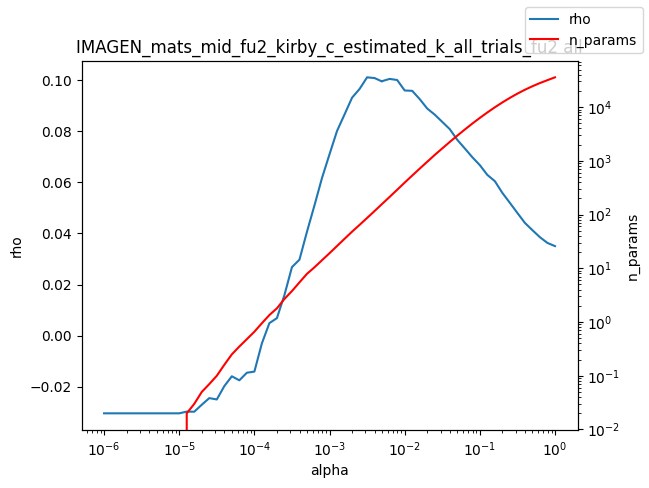

The file beside this chart, header and first rows:
alpha, rho, n_params
1e-06, -0.03035, 0.0
1.2589254117941661e-06, -0.03035, 0.0
1.584893192461111e-06, -0.03035, 0.0
1.9952623149688787e-06, -0.03035, 0.0
2.511886431509577e-06, -0.03035, 0.0
3.162277660168379e-06, -0.03035, 0.0
3.981071705534969e-06, -0.03035, 0.0
5.011872336272715e-06, -0.03035, 0.0
6.30957344480193e-06, -0.03035, 0.0
7.943282347242805e-06, -0.03035, 0.0
1e-05, -0.03035, 0.0
1.2589254117941661e-05, -0.02969, 0.02
1.5848931924611107e-05, -0.02972, 0.03
1.9952623149688786e-05, -0.027, 0.05
2.511886431509577e-05, -0.0244, 0.07
3.1622776601683795e-05, -0.02493, 0.1
3.9810717055349695e-05, -0.01972, 0.16
5.011872336272725e-05, -0.01587, 0.25
6.309573444801929e-05, -0.01745, 0.35
7.943282347242806e-05, -0.01448, 0.48
0.0001, -0.01403, 0.66
0.0001259, -0.002984, 0.95
0.0001585, 0.00493, 1.35
0.0001995, 0.006878, 1.8
0.0002512, 0.01591, 2.69
0.0003162, 0.02683, 3.77
0.0003981, 0.02975, 5.47
0.0005012, 0.04068, 7.89
0.000631, 0.05102, 10.44
0.0007943, 0.0617, 14.14
0.001, 0.07098, 19.09
0.001259, 0.08009, 25.99
0.001585, 0.08656, 35.39
0.001995, 0.0931, 48.02
0.002512, 0.09652, 64.27
0.003162, 0.1011, 86.47
0.003981, 0.1008, 116.4
0.005, 0.09943, 157.2
0.005012, 0.09957, 157.9
0.00631, 0.1004, 213
0.007943, 0.1, 289.2
0.01, 0.09591, 393.2
0.01259, 0.09577, 531.3
0.01585, 0.09254, 715.7
0.01995, 0.08884, 960.6
0.02512, 0.08646, 1286
0.03162, 0.08363, 1701
0.03981, 0.08079, 2245
0.05, 0.07664, 2930
0.05012, 0.07662, 2938
0.0631, 0.07324, 3820
0.07943, 0.06981, 4928
0.1, 0.06671, 6285
0.1259, 0.06289, 7939
0.1585, 0.06044, 9909
0.1995, 0.05585, 12206
0.2512, 0.05195, 14840
0.3162, 0.048, 17792
0.3981, 0.04411, 21003
0.5012, 0.04127, 24429
... 3 more rows
